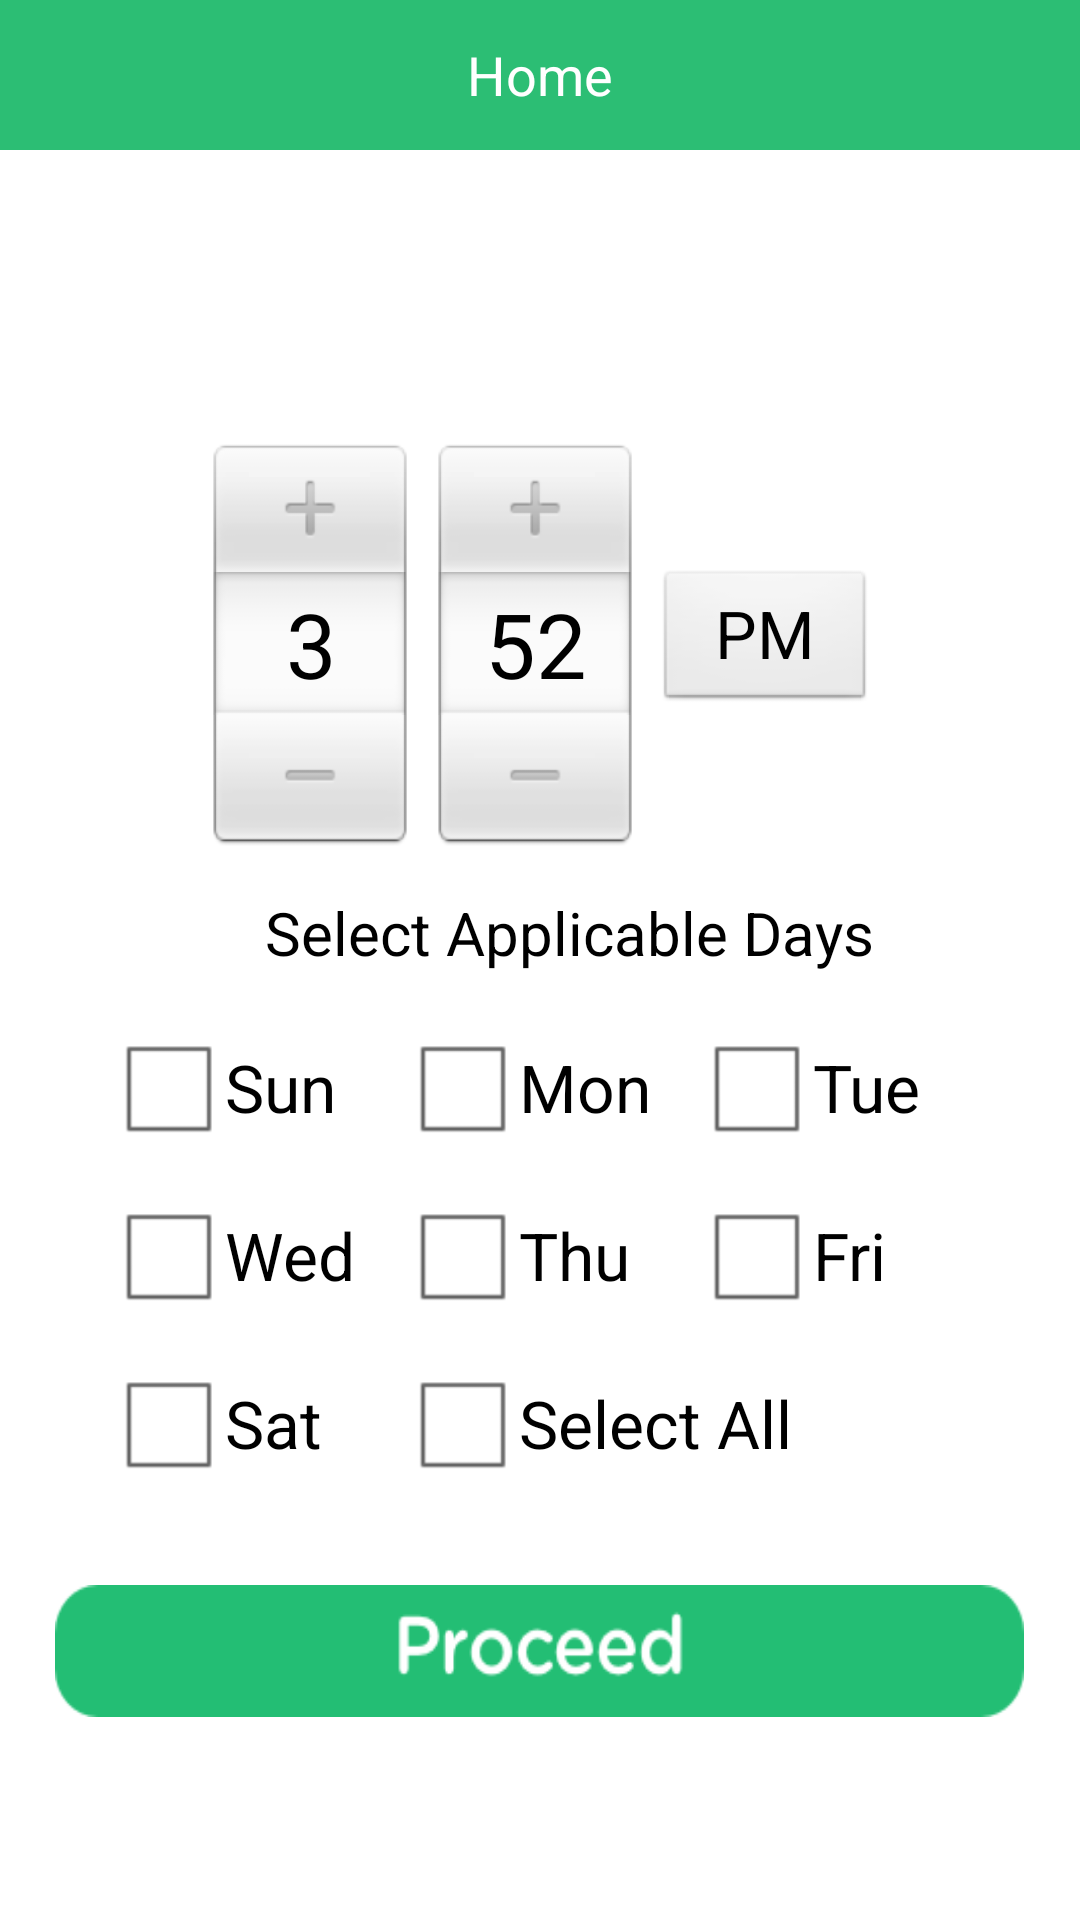

Write the Android layout XML for this screen, with the resource values it uses.
<!-- AndroidManifest.xml: application theme AppTheme -->
<!-- res/layout/activity_schedule.xml -->
<?xml version="1.0" encoding="utf-8"?>
<LinearLayout xmlns:android="http://schemas.android.com/apk/res/android"
    xmlns:tools="http://schemas.android.com/tools"
    android:id="@+id/pnlMain"
    android:layout_width="match_parent"
    android:layout_height="match_parent"
    android:background="@color/white"
    android:fillViewport="true"
    android:orientation="vertical"
    tools:context=".ScheduleActivity"
    tools:ignore="RtlSymmetry,HardcodedText,RtlHardcoded" >

    <include
        android:id="@+id/bedroom_static_main_header"
        android:layout_width="match_parent"
        android:layout_height="50dp"
        layout="@layout/layout_header_green" />

    <TextView
        android:id="@+id/lblStatus"
        android:layout_width="match_parent"
        android:layout_height="wrap_content"
        android:textColor="@color/black"
        android:textSize="20sp" />

    <ScrollView
        android:layout_width="fill_parent"
        android:layout_height="wrap_content" >

        <LinearLayout
            android:id="@+id/pnlSchedule"
            android:layout_width="match_parent"
            android:layout_height="wrap_content"
            android:gravity="center"
            android:orientation="vertical" >

            <EditText
                android:id="@+id/txtSceneName"
                android:layout_width="match_parent"
                android:layout_height="wrap_content"
                android:layout_marginTop="10dp"
                android:layout_marginBottom="10dp"
                android:layout_marginLeft="36dp"
                android:layout_marginRight="36dp"
                android:background="@null"
                android:maxLines="1"
                android:paddingBottom="3dp"
                android:singleLine="true"
                android:textColor="@color/black"
                android:textSize="35sp" />

            <TimePicker
                android:id="@+id/tpScheduleStartTime"
                android:layout_width="match_parent"
                android:layout_height="wrap_content"
                android:layout_marginLeft="36dp"
                android:layout_marginRight="36dp"
                android:background="@color/transparent" />

            <TextView
                android:layout_width="wrap_content"
                android:layout_height="wrap_content"
                android:layout_marginLeft="10dp"
                android:layout_marginTop="15dp"
                android:text="Select Applicable Days"
                android:textColor="@color/black"
                android:textSize="20sp" />

            <GridLayout
                android:layout_width="wrap_content"
                android:layout_height="wrap_content"
                android:columnCount="3"
                android:padding="10dp"
                android:useDefaultMargins="true" >

                <CheckBox
                    android:id="@+id/chkSunday"
                    android:layout_width="90dp"
                    android:layout_column="0"
                    android:layout_gravity="left|top"
                    android:layout_marginBottom="2dp"
                    android:layout_marginRight="3dp"
                    android:layout_row="0"
                    android:text="Sun"
                    android:textColor="@color/black"
                    android:textSize="22sp" />

                <CheckBox
                    android:id="@+id/chkMonday"
                    android:layout_width="90dp"
                    android:layout_column="1"
                    android:layout_gravity="left|top"
                    android:layout_marginRight="3dp"
                    android:layout_row="0"
                    android:paddingRight="2dp"
                    android:text="Mon"
                    android:textColor="@color/black"
                    android:textSize="22sp" />

                <CheckBox
                    android:id="@+id/chkTuesday"
                    android:layout_width="90dp"
                    android:layout_column="2"
                    android:layout_gravity="left|top"
                    android:layout_marginRight="3dp"
                    android:layout_row="0"
                    android:paddingRight="2dp"
                    android:text="Tue"
                    android:textColor="@color/black"
                    android:textSize="22sp" />

                <CheckBox
                    android:id="@+id/chkWednesday"
                    android:layout_width="90dp"
                    android:layout_column="0"
                    android:layout_gravity="left|top"
                    android:layout_marginBottom="2dp"
                    android:layout_row="1"
                    android:paddingRight="2dp"
                    android:text="Wed"
                    android:textColor="@color/black"
                    android:textSize="22sp" />

                <CheckBox
                    android:id="@+id/chkThursday"
                    android:layout_width="90dp"
                    android:layout_column="1"
                    android:layout_gravity="left|top"
                    android:layout_row="1"
                    android:paddingRight="2dp"
                    android:text="Thu"
                    android:textColor="@color/black"
                    android:textSize="22sp" />

                <CheckBox
                    android:id="@+id/chkFriday"
                    android:layout_width="90dp"
                    android:layout_column="2"
                    android:layout_gravity="left|top"
                    android:layout_row="1"
                    android:paddingRight="2dp"
                    android:text="Fri"
                    android:textColor="@color/black"
                    android:textSize="22sp" />

                <CheckBox
                    android:id="@+id/chkSaturday"
                    android:layout_width="90dp"
                    android:layout_column="0"
                    android:layout_gravity="left|top"
                    android:layout_row="2"
                    android:paddingRight="2dp"
                    android:text="Sat"
                    android:textColor="@color/black"
                    android:textSize="22sp" />

                <CheckBox
                    android:id="@+id/chkSelectAll"
                    android:layout_column="1"
                    android:layout_columnSpan="2"
                    android:layout_gravity="left|top"
                    android:layout_marginRight="3dp"
                    android:layout_row="2"
                    android:paddingRight="2dp"
                    android:text="Select All"
                    android:textColor="@color/black"
                    android:textSize="22sp" />
            </GridLayout>

            <Button
                android:id="@+id/btnMakeSchedule"
                android:layout_width="323dp"
                android:layout_height="44dp"
                android:layout_marginTop="16dp"
                android:background="@drawable/btn_proceed"
                android:paddingLeft="32dp"
                android:paddingRight="32dp" />
        </LinearLayout>
    </ScrollView>

</LinearLayout>
<!-- res/layout/layout_header_green.xml (included above) -->
<?xml version="1.0" encoding="utf-8"?>
<RelativeLayout xmlns:android="http://schemas.android.com/apk/res/android"
    android:layout_width="match_parent"
    android:layout_height="50dp"
    android:layout_alignParentTop="true"
    android:background="@color/green"
    android:gravity="center_vertical" >

    <TextView
        android:id="@+id/lblActivityHeading"
        android:layout_width="wrap_content"
        android:layout_height="wrap_content"
        android:layout_centerInParent="true"
        android:text="Home"
        android:textAppearance="?android:attr/textAppearanceMedium"
        android:textColor="@color/white"
        android:textSize="18sp" />

    <ImageView
        android:id="@+id/btnReconnect"
        android:layout_width="50dp"
        android:layout_height="50dp"
        android:layout_centerVertical="true"
        android:layout_marginEnd="10dp"
        android:scaleType="fitCenter"
        android:layout_alignParentEnd="true"
        android:visibility="gone"
        android:src="@drawable/logo" />

</RelativeLayout>
<!-- resources referenced by this layout -->
<resources>
  <color name="black">#000000</color>
  <color name="green">#2CBE74</color>
  <color name="transparent">#00000000</color>
  <color name="white">#ffffff</color>
  <!-- drawable btn_proceed: png bitmap (drawable, 5139 bytes) -->
  <!-- drawable logo: png bitmap (drawable, 74248 bytes) -->
  <style name="AppTheme" parent="@android:style/Theme.Light.NoTitleBar">
          
      </style>
</resources>
